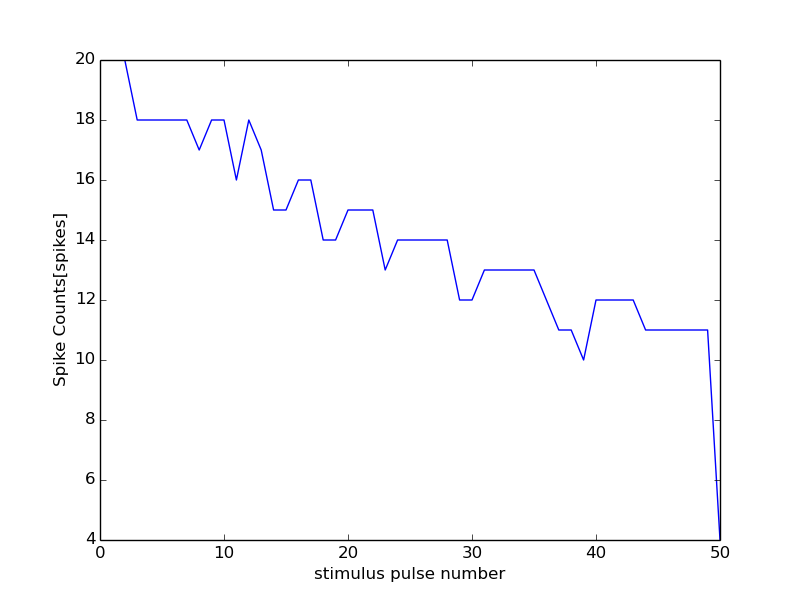

The table this chart was drawn from, first rows:
0, 15000
0, 0
1, 20
2, 20
3, 18
4, 18
5, 18
6, 18
7, 18
8, 17
9, 18
10, 18
11, 16
12, 18
13, 17
14, 15
15, 15
16, 16
17, 16
18, 14
19, 14
20, 15
21, 15
22, 15
23, 13
24, 14
25, 14
26, 14
27, 14
28, 14
29, 12
30, 12
31, 13
32, 13
33, 13
34, 13
35, 13
36, 12
37, 11
38, 11
39, 10
40, 12
41, 12
42, 12
43, 12
44, 11
45, 11
46, 11
47, 11
48, 11
49, 11
50, 4
